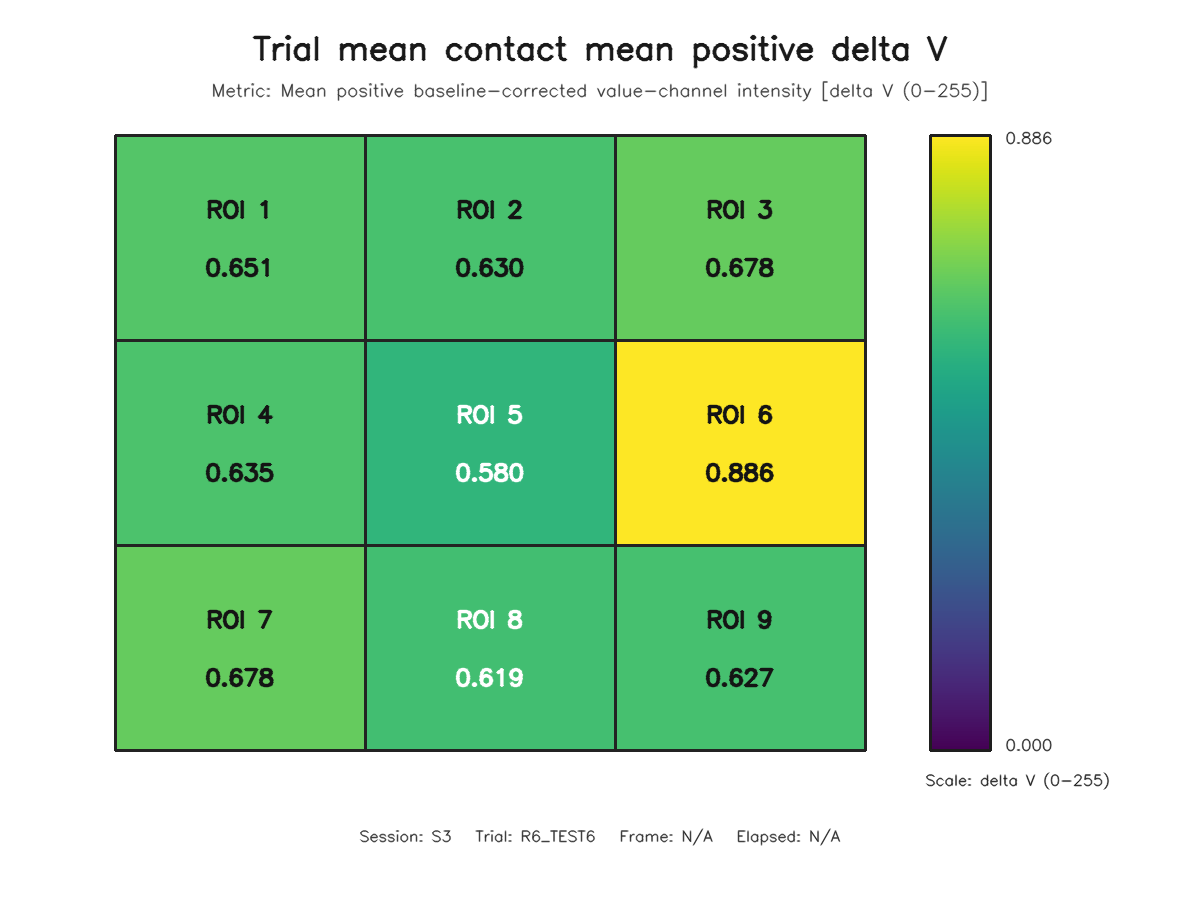

Values plotted in this chart, from the file beside it:
roi, row, column, value
1, 1, 1, 0.6508
2, 1, 2, 0.6296
3, 1, 3, 0.678
4, 2, 1, 0.6346
5, 2, 2, 0.5798
6, 2, 3, 0.8862
7, 3, 1, 0.6781
8, 3, 2, 0.6191
9, 3, 3, 0.6271
